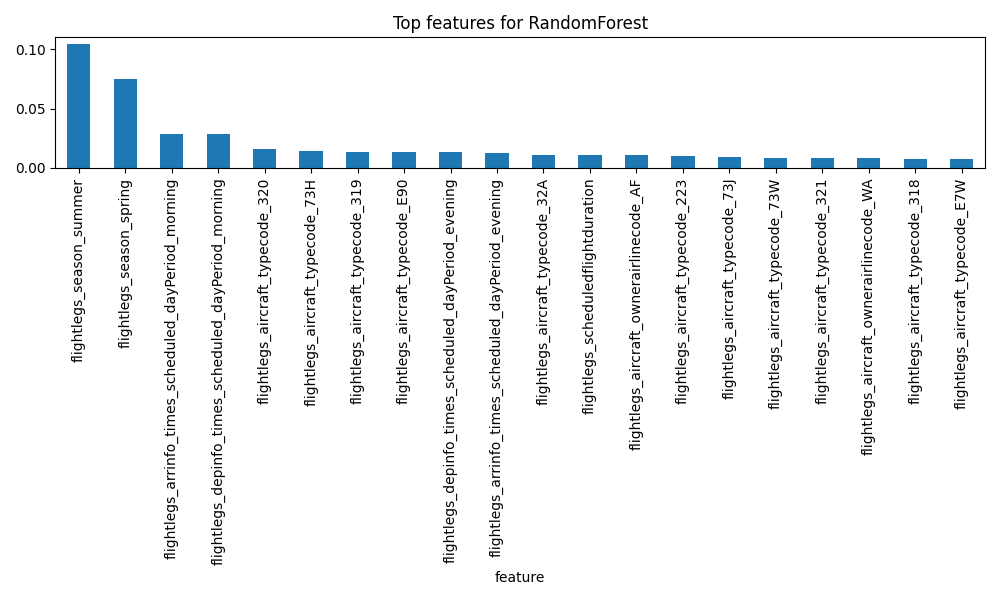

The table this chart was drawn from, first rows:
feature, importance
flightlegs_season_summer, 0.1049
flightlegs_season_spring, 0.07463
flightlegs_arrinfo_times_scheduled_dayPe…, 0.02889
flightlegs_depinfo_times_scheduled_dayPe…, 0.02887
flightlegs_aircraft_typecode_320, 0.0155
flightlegs_aircraft_typecode_73H, 0.01403
flightlegs_aircraft_typecode_319, 0.01364
flightlegs_aircraft_typecode_E90, 0.01345
flightlegs_depinfo_times_scheduled_dayPe…, 0.01313
flightlegs_arrinfo_times_scheduled_dayPe…, 0.01258
flightlegs_aircraft_typecode_32A, 0.01076
flightlegs_scheduledflightduration, 0.01074
flightlegs_aircraft_ownerairlinecode_AF, 0.01053
flightlegs_aircraft_typecode_223, 0.009943
flightlegs_aircraft_typecode_73J, 0.00919
flightlegs_aircraft_typecode_73W, 0.008552
flightlegs_aircraft_typecode_321, 0.008389
flightlegs_aircraft_ownerairlinecode_WA, 0.008257
flightlegs_aircraft_typecode_318, 0.007786
flightlegs_aircraft_typecode_E7W, 0.007289
flightlegs_aircraft_typecode_295, 0.006859
flightlegs_arrinfo_airport_country_name_…, 0.006399
flightlegs_depinfo_airport_country_name_…, 0.006285
flightlegs_depinfo_airport_code_NCE, 0.006271
flightlegs_depinfo_airport_code_CDG, 0.006187
flightlegs_arrinfo_airport_code_NCE, 0.006058
flightlegs_aircraft_typecode_32N, 0.00599
flightlegs_aircraft_typecode_32Q, 0.005765
flightlegs_arrinfo_airport_code_CDG, 0.005634
flightlegs_arrinfo_airport_country_name_…, 0.00547
flightlegs_arrinfo_airport_code_MRS, 0.005422
flightlegs_arrinfo_airport_country_name_…, 0.00542
flightlegs_arrinfo_airport_code_TLS, 0.005386
flightlegs_depinfo_airport_code_MRS, 0.00488
flightlegs_arrinfo_airport_code_BCN, 0.004754
flightlegs_arrinfo_airport_country_name_…, 0.004677
flightlegs_depinfo_airport_code_TLS, 0.004654
flightlegs_aircraft_ownerairlinecode_KL, 0.004644
flightlegs_aircraft_typecode_E70, 0.004589
flightlegs_arrinfo_airport_code_LYS, 0.004471
flightlegs_arrinfo_airport_code_LIN, 0.004159
flightlegs_depinfo_airport_code_LYS, 0.004144
flightlegs_depinfo_airport_code_AMS, 0.004126
flightlegs_arrinfo_airport_country_name_…, 0.004093
flightlegs_arrinfo_airport_code_MAN, 0.004055
flightlegs_depinfo_airport_country_name_…, 0.004015
flightlegs_depinfo_airport_country_name_…, 0.003979
flightlegs_arrinfo_airport_code_BOD, 0.003977
flightlegs_arrinfo_airport_code_AGP, 0.003885
flightlegs_arrinfo_airport_code_MUC, 0.003825
flightlegs_arrinfo_airport_country_name_…, 0.003727
flightlegs_arrinfo_airport_code_FCO, 0.003653
flightlegs_arrinfo_airport_code_BER, 0.003645
flightlegs_arrinfo_airport_code_MAD, 0.003626
flightlegs_arrinfo_airport_code_VCE, 0.0036
flightlegs_depinfo_airport_country_name_…, 0.00358
flightlegs_aircraft_ownerairlinecode_A5, 0.003549
flightlegs_arrinfo_airport_code_VIE, 0.0035
flightlegs_depinfo_airport_code_ORY, 0.003443
flightlegs_depinfo_airport_code_BOD, 0.003409
... 394 more rows
